Photos from the image-classification dataset "data" in the GitHub repository Robinbux/Skin-Lesion-Cancer-classification. Its 2 classes are: benign lesion hair removed, malignant lesion hair removed.

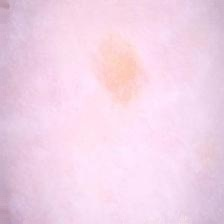
Label: benign lesion hair removed

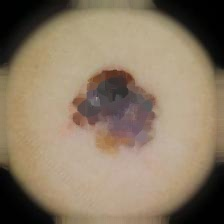
Label: malignant lesion hair removed

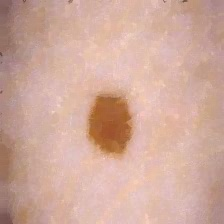
Label: benign lesion hair removed

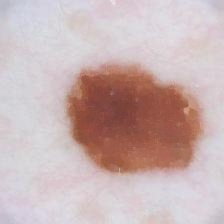
Label: malignant lesion hair removed
